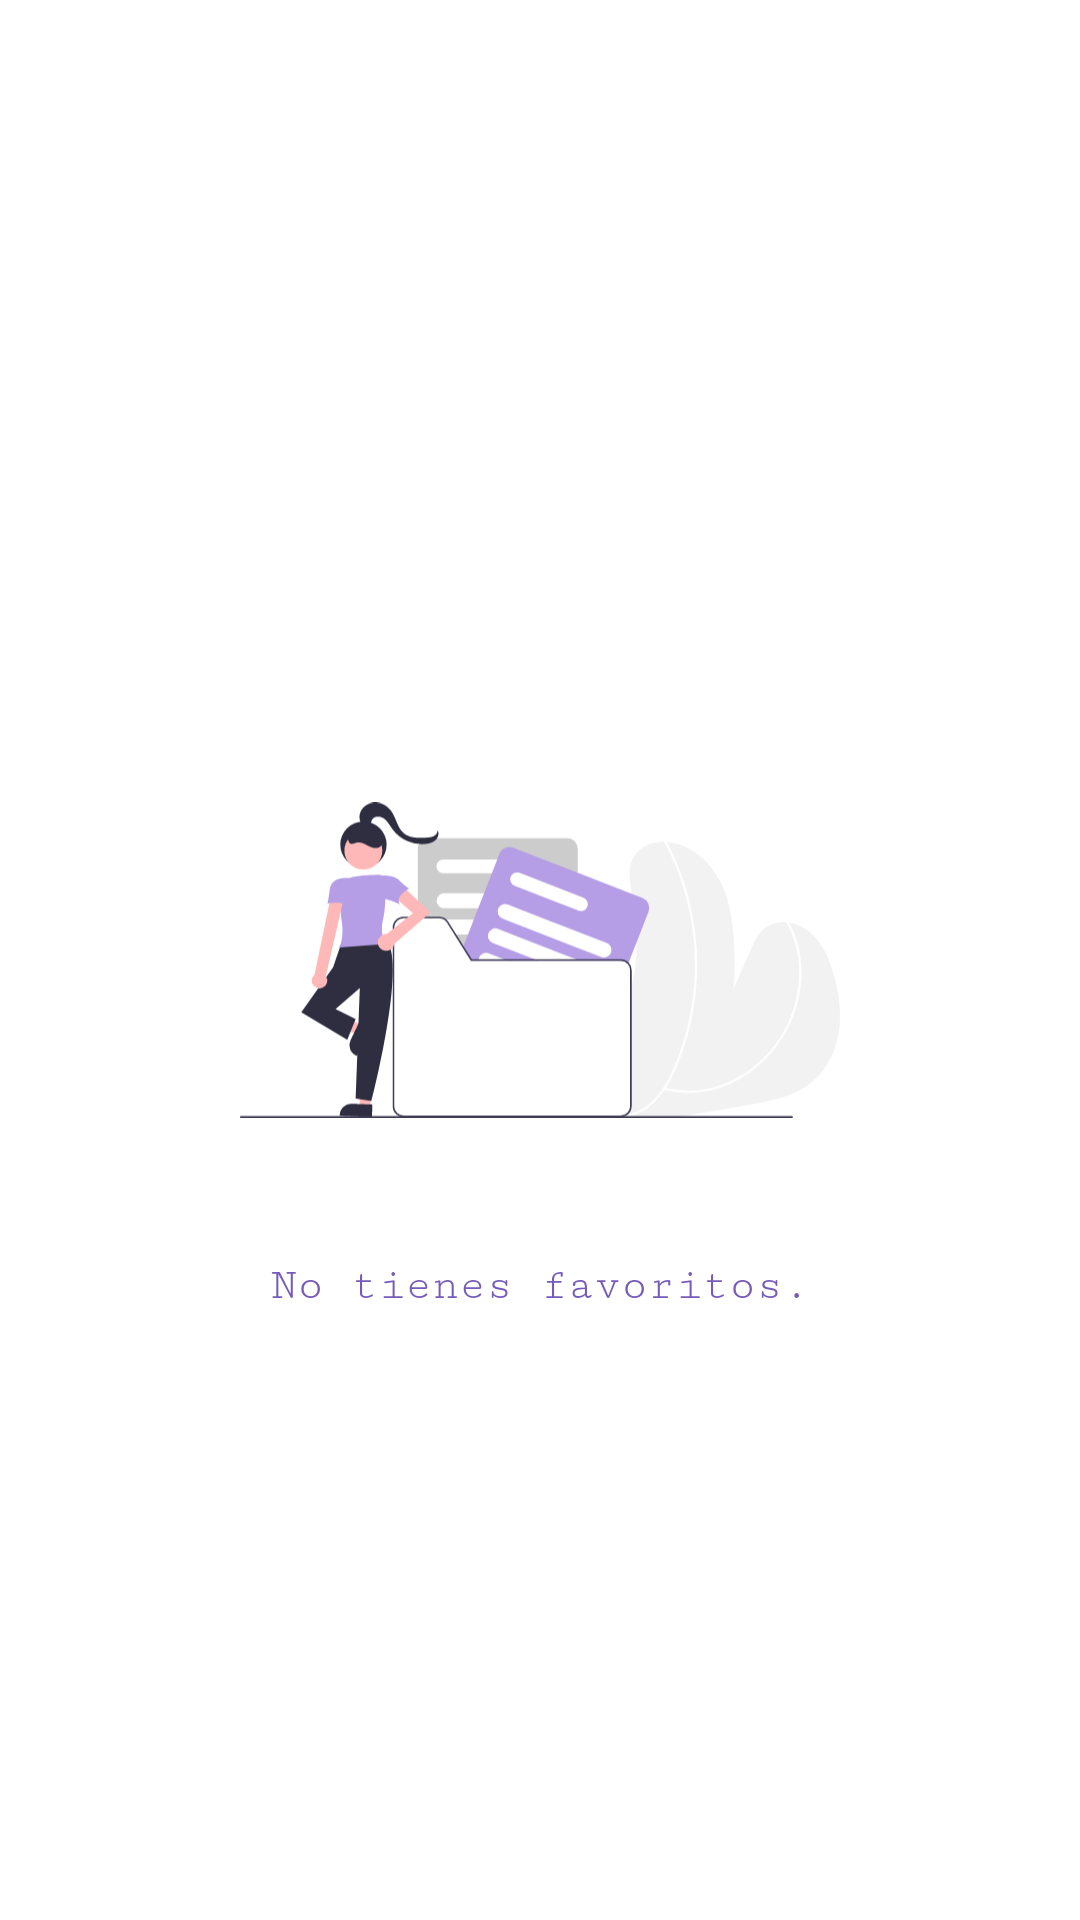

Android layout source for this screen:
<!-- AndroidManifest.xml: application theme Theme.LearningVerbs -->
<!-- res/layout/fragment_favorites.xml -->
<?xml version="1.0" encoding="utf-8"?>
<androidx.constraintlayout.widget.ConstraintLayout xmlns:android="http://schemas.android.com/apk/res/android"
    xmlns:app="http://schemas.android.com/apk/res-auto"
    xmlns:tools="http://schemas.android.com/tools"
    android:layout_width="match_parent"
    android:layout_height="match_parent"
    app:layout_constraintEnd_toEndOf="parent"
    app:layout_constraintStart_toStartOf="parent"
    app:layout_constraintTop_toTopOf="parent"
    tools:context="com.karla.learningverbs.view.home.FavoritesFragment2">

    <androidx.recyclerview.widget.RecyclerView
        android:id="@+id/listVerbsFavorites"
        android:layout_width="@dimen/fit_component"
        android:layout_height="@dimen/fit_component"
        android:visibility="visible"
        app:layoutManager="androidx.recyclerview.widget.LinearLayoutManager"
        app:layout_constraintBottom_toBottomOf="parent"
        app:layout_constraintEnd_toEndOf="parent"
        app:layout_constraintStart_toStartOf="parent"
        app:layout_constraintTop_toTopOf="parent"
        tools:itemCount="2"
        tools:listitem="@layout/verb_list_item" />

    <ImageView
        android:id="@+id/imgEmptyVerbs"
        android:layout_width="@dimen/size_image_get_password"
        android:layout_height="@dimen/size_image_get_password"
        android:layout_centerInParent="true"
        app:layout_constraintBottom_toBottomOf="parent"
        app:layout_constraintEnd_toEndOf="parent"
        app:layout_constraintStart_toStartOf="parent"
        app:layout_constraintTop_toTopOf="parent"
        app:srcCompat="@drawable/ic_list_empty" />

    <TextView
        android:id="@+id/msgEmptyListVerb"
        android:layout_width="wrap_content"
        android:layout_height="wrap_content"
        android:fontFamily="serif-monospace"
        android:text="@string/msg_list_empty"
        android:textColor="@color/purple_700"
        android:textSize="@dimen/little_word"
        app:layout_constraintEnd_toEndOf="parent"
        app:layout_constraintStart_toStartOf="parent"
        app:layout_constraintTop_toBottomOf="@+id/imgEmptyVerbs" />


</androidx.constraintlayout.widget.ConstraintLayout>
<!-- res/layout/verb_list_item.xml (included above) -->
<androidx.constraintlayout.widget.ConstraintLayout xmlns:android="http://schemas.android.com/apk/res/android"
    xmlns:app="http://schemas.android.com/apk/res-auto"
    xmlns:tools="http://schemas.android.com/tools"
    android:id="@+id/container"
    android:layout_width="match_parent"
    android:layout_height="wrap_content"
    android:layout_marginTop="@dimen/normal_margin">

    <androidx.cardview.widget.CardView
        android:id="@+id/cardview"
        android:layout_width="match_parent"
        android:layout_height="wrap_content"
        android:layout_margin="@dimen/normal_margin"
        android:clickable="true"
        android:focusable="true"
        android:foreground="?android:attr/selectableItemBackground"
        app:cardCornerRadius="@dimen/normal_margin"
        app:layout_constraintBottom_toBottomOf="parent"
        app:layout_constraintEnd_toEndOf="parent"
        app:layout_constraintStart_toStartOf="parent"
        app:layout_constraintTop_toTopOf="parent">

        <androidx.constraintlayout.widget.ConstraintLayout
            android:layout_width="match_parent"
            android:layout_height="@dimen/title_width">


            <ImageView
                android:id="@+id/imgVerb"
                android:layout_width="match_parent"
                android:layout_height="match_parent"
                android:scaleType="centerCrop"
                android:src="@drawable/ic_img_background"
                app:layout_constraintBottom_toBottomOf="parent"
                app:layout_constraintEnd_toEndOf="parent"
                app:layout_constraintStart_toStartOf="parent"
                app:layout_constraintTop_toTopOf="parent" />

            <TextView
                android:id="@+id/txtVerbName"
                android:layout_width="wrap_content"
                android:layout_height="wrap_content"
                android:layout_margin="@dimen/little_margin"
                android:ellipsize="marquee"
                android:fontFamily="serif-monospace"
                android:gravity="center"
                android:singleLine="true"
                android:textAlignment="inherit"
                android:textColor="@color/purple_700"
                android:textSize="@dimen/large_word"
                android:textStyle="bold"
                app:layout_constraintBottom_toBottomOf="parent"
                app:layout_constraintStart_toStartOf="parent"
                tools:text="@string/txt_verb_name" />

            <TextView
                android:id="@+id/txtIsRegular"
                android:layout_width="wrap_content"
                android:layout_height="wrap_content"
                android:ellipsize="marquee"
                android:fontFamily="serif-monospace"
                android:gravity="center"
                android:padding="@dimen/padding"
                android:singleLine="true"
                android:textAlignment="inherit"
                android:textColor="@color/purple_700"
                android:textSize="@dimen/little_word"
                app:layout_constraintEnd_toEndOf="parent"
                app:layout_constraintTop_toTopOf="parent"
                tools:text="Regular" />

        </androidx.constraintlayout.widget.ConstraintLayout>
    </androidx.cardview.widget.CardView>

</androidx.constraintlayout.widget.ConstraintLayout>
<!-- resources referenced by this layout -->
<resources>
  <color name="purple_700">#755CBB</color>
  <dimen name="fit_component">0dp</dimen>
  <dimen name="large_word">35sp</dimen>
  <dimen name="little_margin">10dp</dimen>
  <dimen name="little_word">15dp</dimen>
  <dimen name="normal_margin">20dp</dimen>
  <dimen name="padding">10dp</dimen>
  <dimen name="size_image_get_password">200dp</dimen>
  <dimen name="title_width">150dp</dimen>
  <!-- drawable ic_img_background (drawable) -->
  <vector android:height="24dp" android:tint="@android:color/holo_red_light"
      android:viewportHeight="24" android:viewportWidth="24"
      android:width="24dp" xmlns:android="http://schemas.android.com/apk/res/android">
      <path android:fillColor="@android:color/white" android:pathData="M21,19V5c0,-1.1 -0.9,-2 -2,-2H5c-1.1,0 -2,0.9 -2,2v14c0,1.1 0.9,2 2,2h14c1.1,0 2,-0.9 2,-2zM8.5,13.5l2.5,3.01L14.5,12l4.5,6H5l3.5,-4.5z"/>
  </vector>
  <!-- drawable ic_list_empty: vector/xml drawable (drawable, 9063 chars, omitted) -->
  <string name="msg_list_empty">No tienes favoritos.</string>
  <string name="txt_verb_name">Verbo</string>
  <style name="Theme.LearningVerbs" parent="Theme.MaterialComponents.DayNight.NoActionBar">
          
          <item name="colorPrimary">@color/purple_500</item>
          <item name="colorPrimaryVariant">@color/purple_700</item>
          <item name="colorOnPrimary">@color/white</item>
          
          <item name="colorSecondary">@color/teal_200</item>
          <item name="colorSecondaryVariant">@color/teal_700</item>
          <item name="colorOnSecondary">@color/black</item>
          
          <item name="android:statusBarColor">?attr/colorPrimary</item>
          
      </style>
  <color name="purple_500">#B59EE6</color>
  <color name="white">#FFFFFFFF</color>
  <color name="teal_200">#EBC7E6</color>
  <color name="teal_700">#FFFBF5</color>
  <color name="black">#FF000000</color>
</resources>
